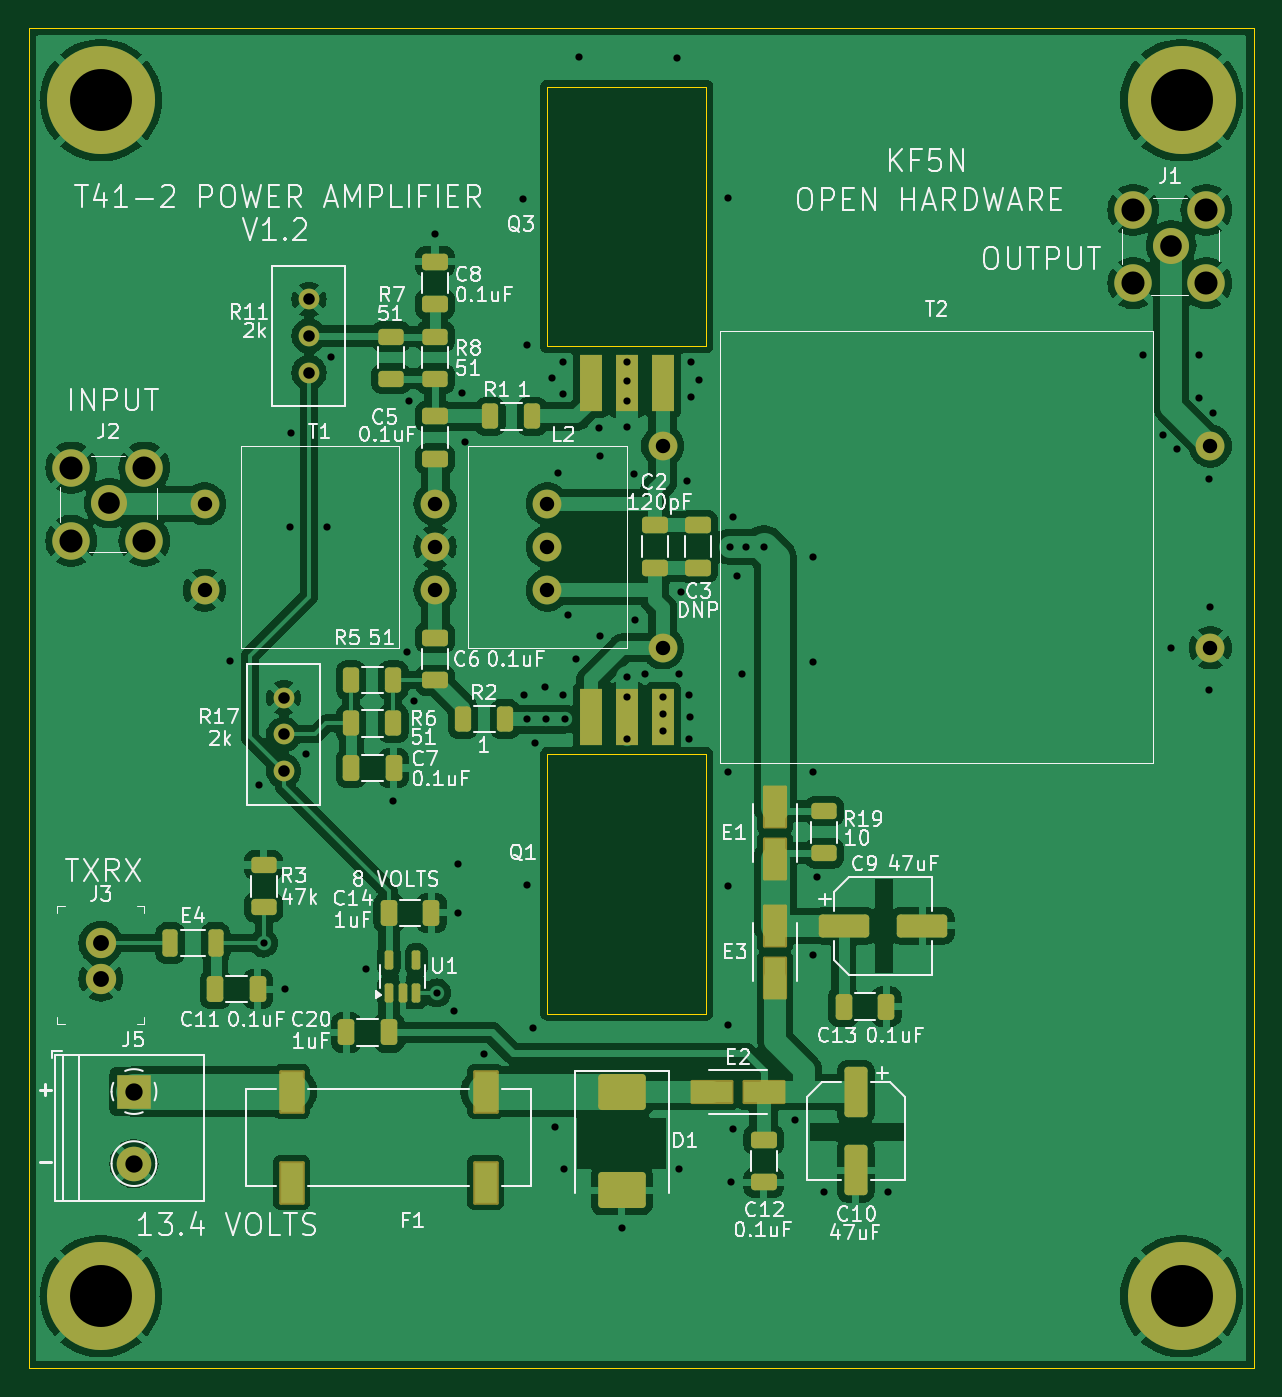
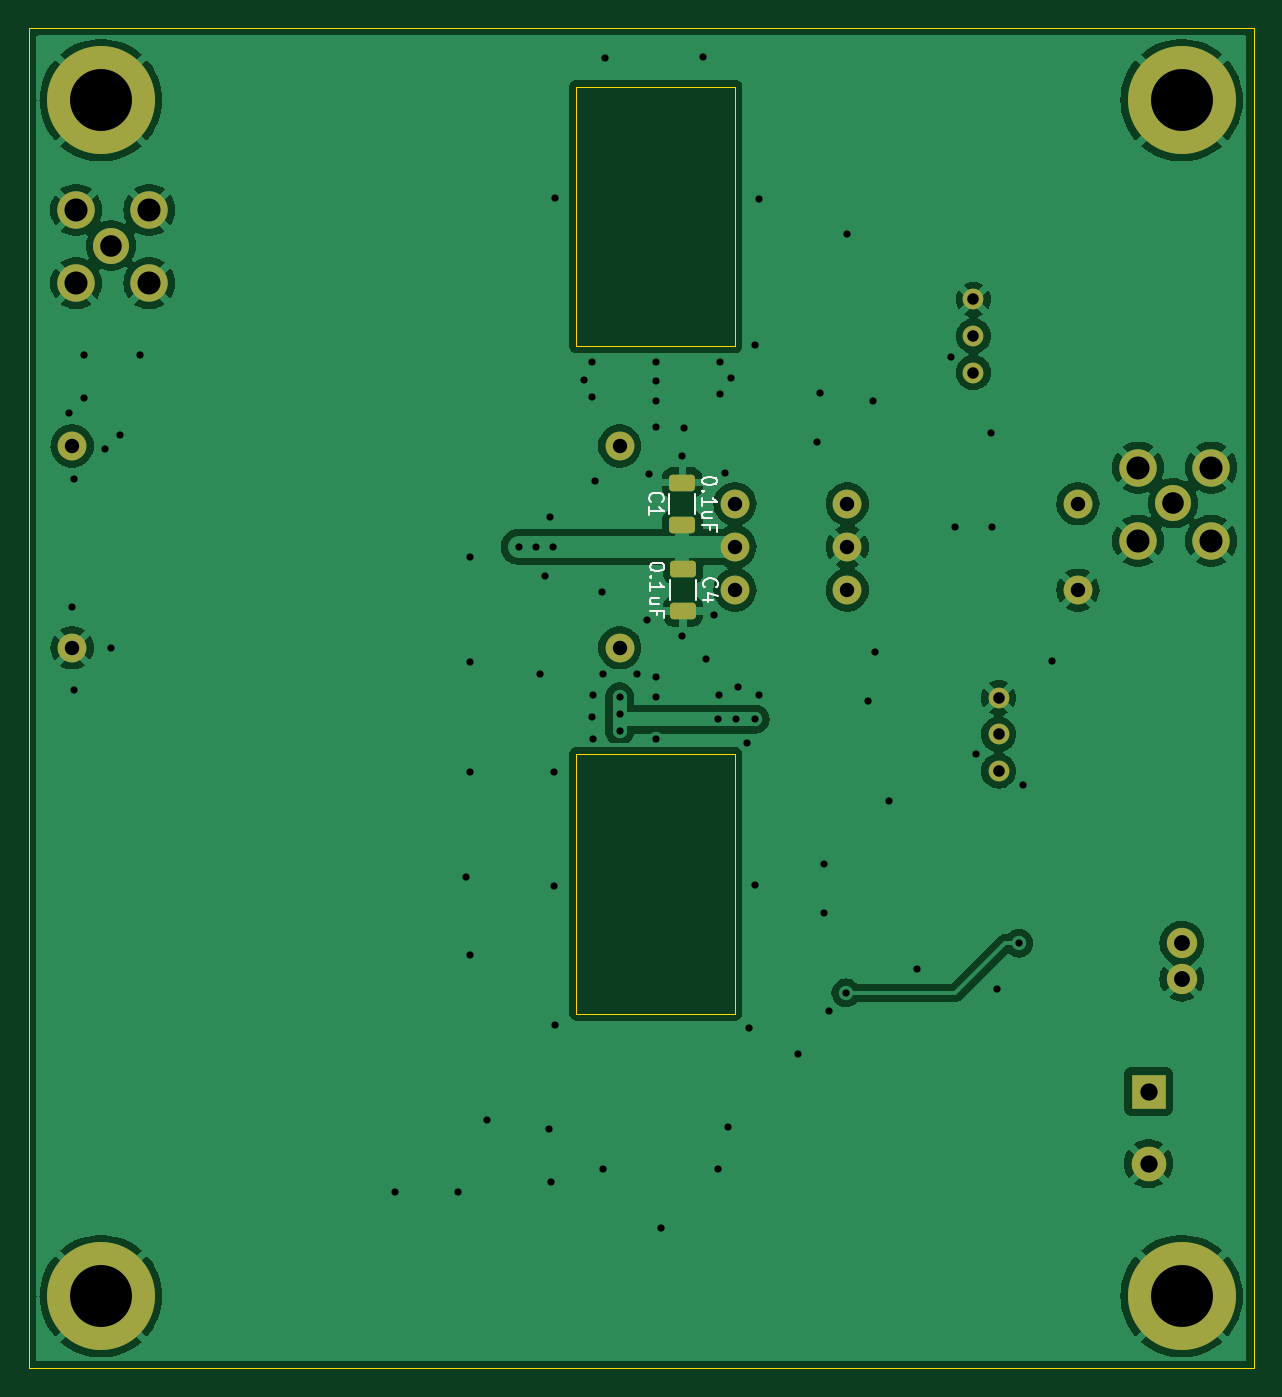
Circuit board: 9 layer files. Board 85.0 x 93.0 mm.
- bottom_copper: t41_2_power_amplifier-B_Cu.gbr (96735 bytes)
- bottom_mask: t41_2_power_amplifier-B_Mask.gbr (2515 bytes)
- bottom_silk: t41_2_power_amplifier-B_Silkscreen.gbr (8673 bytes)
- outline: t41_2_power_amplifier-Edge_Cuts.gbr (918 bytes)
- top_copper: t41_2_power_amplifier-F_Cu.gbr (162723 bytes)
- top_mask: t41_2_power_amplifier-F_Mask.gbr (5659 bytes)
- top_silk: t41_2_power_amplifier-F_Silkscreen.gbr (111570 bytes)
- drill: t41_2_power_amplifier-NPTH.drl (269 bytes)
- drill: t41_2_power_amplifier-PTH.drl (2641 bytes)

=== bottom_copper: t41_2_power_amplifier-B_Cu.gbr (96735 bytes, source omitted) ===
=== bottom_mask: t41_2_power_amplifier-B_Mask.gbr (2515 bytes, source withheld) ===
=== bottom_silk: t41_2_power_amplifier-B_Silkscreen.gbr (8673 bytes, source omitted) ===
=== outline: t41_2_power_amplifier-Edge_Cuts.gbr ===
G04 #@! TF.GenerationSoftware,KiCad,Pcbnew,8.0.7*
G04 #@! TF.CreationDate,2024-12-22T11:39:47-05:00*
G04 #@! TF.ProjectId,t41_2_power_amplifier,7434315f-325f-4706-9f77-65725f616d70,rev?*
G04 #@! TF.SameCoordinates,Original*
G04 #@! TF.FileFunction,Profile,NP*
%FSLAX46Y46*%
G04 Gerber Fmt 4.6, Leading zero omitted, Abs format (unit mm)*
G04 Created by KiCad (PCBNEW 8.0.7) date 2024-12-22 11:39:47*
%MOMM*%
%LPD*%
G01*
G04 APERTURE LIST*
G04 #@! TA.AperFunction,Profile*
%ADD10C,0.050000*%
G04 #@! TD*
G04 APERTURE END LIST*
D10*
X115000000Y-54000000D02*
X200000000Y-54000000D01*
X200000000Y-147000000D01*
X115000000Y-147000000D01*
X115000000Y-54000000D01*
X151000000Y-76071500D02*
X162000000Y-76071500D01*
X162000000Y-58071500D01*
X151000000Y-58071500D01*
X151000000Y-76071500D01*
X162000000Y-104387500D02*
X151000000Y-104387500D01*
X151000000Y-122387500D01*
X162000000Y-122387500D01*
X162000000Y-104387500D01*
M02*

=== top_copper: t41_2_power_amplifier-F_Cu.gbr (162723 bytes, source omitted) ===
=== top_mask: t41_2_power_amplifier-F_Mask.gbr ===
G04 #@! TF.GenerationSoftware,KiCad,Pcbnew,8.0.7*
G04 #@! TF.CreationDate,2024-12-22T11:39:47-05:00*
G04 #@! TF.ProjectId,t41_2_power_amplifier,7434315f-325f-4706-9f77-65725f616d70,rev?*
G04 #@! TF.SameCoordinates,Original*
G04 #@! TF.FileFunction,Soldermask,Top*
G04 #@! TF.FilePolarity,Negative*
%FSLAX46Y46*%
G04 Gerber Fmt 4.6, Leading zero omitted, Abs format (unit mm)*
G04 Created by KiCad (PCBNEW 8.0.7) date 2024-12-22 11:39:47*
%MOMM*%
%LPD*%
G01*
G04 APERTURE LIST*
G04 Aperture macros list*
%AMRoundRect*
0 Rectangle with rounded corners*
0 $1 Rounding radius*
0 $2 $3 $4 $5 $6 $7 $8 $9 X,Y pos of 4 corners*
0 Add a 4 corners polygon primitive as box body*
4,1,4,$2,$3,$4,$5,$6,$7,$8,$9,$2,$3,0*
0 Add four circle primitives for the rounded corners*
1,1,$1+$1,$2,$3*
1,1,$1+$1,$4,$5*
1,1,$1+$1,$6,$7*
1,1,$1+$1,$8,$9*
0 Add four rect primitives between the rounded corners*
20,1,$1+$1,$2,$3,$4,$5,0*
20,1,$1+$1,$4,$5,$6,$7,0*
20,1,$1+$1,$6,$7,$8,$9,0*
20,1,$1+$1,$8,$9,$2,$3,0*%
G04 Aperture macros list end*
%ADD10RoundRect,0.250000X0.625000X-0.312500X0.625000X0.312500X-0.625000X0.312500X-0.625000X-0.312500X0*%
%ADD11RoundRect,0.150000X0.150000X-0.512500X0.150000X0.512500X-0.150000X0.512500X-0.150000X-0.512500X0*%
%ADD12RoundRect,0.250000X0.325000X0.650000X-0.325000X0.650000X-0.325000X-0.650000X0.325000X-0.650000X0*%
%ADD13RoundRect,0.250000X-1.500000X-0.550000X1.500000X-0.550000X1.500000X0.550000X-1.500000X0.550000X0*%
%ADD14C,1.440000*%
%ADD15RoundRect,0.250000X-0.650000X0.325000X-0.650000X-0.325000X0.650000X-0.325000X0.650000X0.325000X0*%
%ADD16C,2.000000*%
%ADD17RoundRect,0.250000X-0.325000X-0.650000X0.325000X-0.650000X0.325000X0.650000X-0.325000X0.650000X0*%
%ADD18RoundRect,0.250000X-0.312500X-0.625000X0.312500X-0.625000X0.312500X0.625000X-0.312500X0.625000X0*%
%ADD19RoundRect,0.250000X0.650000X-0.325000X0.650000X0.325000X-0.650000X0.325000X-0.650000X-0.325000X0*%
%ADD20RoundRect,0.250000X-1.400000X-1.000000X1.400000X-1.000000X1.400000X1.000000X-1.400000X1.000000X0*%
%ADD21RoundRect,0.102000X-0.785000X-1.410000X0.785000X-1.410000X0.785000X1.410000X-0.785000X1.410000X0*%
%ADD22RoundRect,0.250000X-0.550000X1.500000X-0.550000X-1.500000X0.550000X-1.500000X0.550000X1.500000X0*%
%ADD23R,1.524000X3.900000*%
%ADD24C,7.500000*%
%ADD25RoundRect,0.102000X0.735000X-1.385000X0.735000X1.385000X-0.735000X1.385000X-0.735000X-1.385000X0*%
%ADD26C,2.600000*%
%ADD27C,2.500000*%
%ADD28RoundRect,0.102000X-1.385000X-0.735000X1.385000X-0.735000X1.385000X0.735000X-1.385000X0.735000X0*%
%ADD29R,2.400000X2.400000*%
%ADD30C,2.400000*%
%ADD31C,2.100000*%
%ADD32RoundRect,0.250000X-0.275000X-0.700000X0.275000X-0.700000X0.275000X0.700000X-0.275000X0.700000X0*%
%ADD33RoundRect,0.250000X-0.625000X0.312500X-0.625000X-0.312500X0.625000X-0.312500X0.625000X0.312500X0*%
G04 APERTURE END LIST*
D10*
X170200000Y-111262500D03*
X170200000Y-108337500D03*
D11*
X140000000Y-120925000D03*
X140950000Y-120925000D03*
X141900000Y-120925000D03*
X141900000Y-118650000D03*
X140000000Y-118650000D03*
D12*
X140000000Y-123700000D03*
X137050000Y-123700000D03*
D13*
X171600000Y-116300000D03*
X177000000Y-116300000D03*
D14*
X134450000Y-77900000D03*
X134450000Y-75360000D03*
X134450000Y-72820000D03*
D10*
X143200000Y-78325000D03*
X143200000Y-75400000D03*
D15*
X143200000Y-70200000D03*
X143200000Y-73150000D03*
D16*
X127200000Y-87000000D03*
X127200000Y-93000000D03*
X143200000Y-93000000D03*
X143200000Y-90000000D03*
X143200000Y-87000000D03*
D17*
X140000000Y-115400000D03*
X142950000Y-115400000D03*
D18*
X137375000Y-102250000D03*
X140300000Y-102250000D03*
D19*
X143200000Y-99250000D03*
X143200000Y-96300000D03*
D20*
X156150000Y-127850000D03*
X156150000Y-134650000D03*
D21*
X133250000Y-127800000D03*
X133250000Y-134120000D03*
X146710000Y-127800000D03*
X146710000Y-134120000D03*
D17*
X137375000Y-105350000D03*
X140325000Y-105350000D03*
D22*
X172400000Y-127850000D03*
X172400000Y-133250000D03*
D23*
X154000000Y-78621500D03*
X156500000Y-78621500D03*
X159000000Y-78621500D03*
D24*
X195000000Y-59000000D03*
D14*
X132700000Y-105550000D03*
X132700000Y-103010000D03*
X132700000Y-100470000D03*
D25*
X166800000Y-111640000D03*
X166800000Y-108060000D03*
D12*
X130895000Y-120700000D03*
X127945000Y-120700000D03*
D16*
X159000000Y-83000000D03*
X159000000Y-97000000D03*
X197000000Y-97000000D03*
X197000000Y-83000000D03*
D24*
X120000000Y-59000000D03*
X195000000Y-142000000D03*
D17*
X171550000Y-121900000D03*
X174500000Y-121900000D03*
D26*
X191650000Y-66620000D03*
X191650000Y-71700000D03*
X196730000Y-66620000D03*
X196730000Y-71700000D03*
D27*
X194290000Y-69085000D03*
D18*
X147025000Y-80950000D03*
X149950000Y-80950000D03*
D23*
X159000000Y-101837500D03*
X156500000Y-101837500D03*
X154000000Y-101837500D03*
D15*
X158450000Y-88500000D03*
X158450000Y-91450000D03*
D28*
X162420000Y-127850000D03*
X166000000Y-127850000D03*
D29*
X122300000Y-127800000D03*
D30*
X122300000Y-132800000D03*
D26*
X117950000Y-84500000D03*
X117950000Y-89580000D03*
X123030000Y-84500000D03*
X123030000Y-89580000D03*
D27*
X120590000Y-86965000D03*
D31*
X119995000Y-117500000D03*
X119995000Y-120000000D03*
D32*
X124820000Y-117500000D03*
X127970000Y-117500000D03*
D25*
X166800000Y-119890000D03*
X166800000Y-116310000D03*
D18*
X137375000Y-99250000D03*
X140300000Y-99250000D03*
D24*
X120000000Y-142000000D03*
D15*
X166000000Y-131150000D03*
X166000000Y-134100000D03*
X161450000Y-88500000D03*
X161450000Y-91450000D03*
X143200000Y-80950000D03*
X143200000Y-83900000D03*
D33*
X131300000Y-112075000D03*
X131300000Y-115000000D03*
D10*
X140150000Y-78325000D03*
X140150000Y-75400000D03*
D16*
X151000000Y-87000000D03*
X151000000Y-90000000D03*
X151000000Y-93000000D03*
D18*
X145137500Y-101950000D03*
X148062500Y-101950000D03*
M02*

=== top_silk: t41_2_power_amplifier-F_Silkscreen.gbr (111570 bytes, source omitted) ===
=== drill: t41_2_power_amplifier-NPTH.drl ===
M48
; DRILL file {KiCad 8.0.7} date 2024-12-22T11:39:50-0500
; FORMAT={-:-/ absolute / metric / decimal}
; #@! TF.CreationDate,2024-12-22T11:39:50-05:00
; #@! TF.GenerationSoftware,Kicad,Pcbnew,8.0.7
; #@! TF.FileFunction,NonPlated,1,2,NPTH
FMAT,2
METRIC
%
G90
G05
M30

=== drill: t41_2_power_amplifier-PTH.drl ===
M48
; DRILL file {KiCad 8.0.7} date 2024-12-22T11:39:50-0500
; FORMAT={-:-/ absolute / metric / decimal}
; #@! TF.CreationDate,2024-12-22T11:39:50-05:00
; #@! TF.GenerationSoftware,Kicad,Pcbnew,8.0.7
; #@! TF.FileFunction,Plated,1,2,PTH
FMAT,2
METRIC
; #@! TA.AperFunction,Plated,PTH,ViaDrill
T1C0.500
; #@! TA.AperFunction,Plated,PTH,ComponentDrill
T2C0.800
; #@! TA.AperFunction,Plated,PTH,ComponentDrill
T3C1.000
; #@! TA.AperFunction,Plated,PTH,ComponentDrill
T4C1.100
; #@! TA.AperFunction,Plated,PTH,ComponentDrill
T5C1.200
; #@! TA.AperFunction,Plated,PTH,ComponentDrill
T6C1.500
; #@! TA.AperFunction,Plated,PTH,ComponentDrill
T7C1.600
; #@! TA.AperFunction,Plated,PTH,ComponentDrill
T8C4.300
%
G90
G05
T1
X129.0Y-97.9
X131.0Y-106.5
X131.295Y-117.5
X132.795Y-120.7
X133.15Y-88.65
X133.2Y-82.1
X134.25Y-104.35
X135.7Y-88.65
X136.0Y-76.8
X138.4Y-119.3
X140.3Y-107.6
X141.25Y-97.3
X141.4Y-79.9
X141.75Y-100.7
X143.2Y-68.3
X143.3Y-120.95
X144.5Y-122.2
X144.8Y-112.0
X144.8Y-115.4
X145.1Y-79.3
X145.3Y-82.75
X146.6Y-125.2
X149.3Y-65.85
X149.35Y-100.3
X149.6Y-76.0
X149.6Y-101.95
X149.6Y-113.45
X150.0Y-123.4
X150.15Y-103.6
X150.8Y-99.7
X150.9Y-101.95
X151.3Y-78.3
X151.5Y-130.25
X151.7Y-84.85
X152.05Y-77.2
X152.05Y-79.4
X152.1Y-100.3
X152.15Y-133.2
X152.2Y-101.95
X152.45Y-94.75
X153.0Y-97.8
X153.2Y-56.0
X154.55Y-81.75
X154.65Y-83.7
X154.65Y-96.2
X156.15Y-137.3
X156.5Y-77.2
X156.5Y-78.491
X156.5Y-79.9
X156.5Y-81.7
X156.5Y-99.0
X156.5Y-100.4
X156.5Y-103.35
X157.0Y-84.95
X157.1Y-95.1
X157.8Y-98.8
X159.0Y-100.4
X159.0Y-101.6
X159.0Y-102.8
X160.0Y-56.1
X160.15Y-98.8
X160.15Y-133.2
X160.25Y-93.1
X160.7Y-85.45
X160.85Y-100.3
X160.85Y-103.3
X160.9Y-101.8
X160.95Y-77.2
X160.95Y-79.6
X161.5Y-78.4
X163.5Y-65.8
X163.5Y-123.2
X163.55Y-105.65
X163.55Y-113.55
X163.65Y-90.0
X163.75Y-134.1
X163.85Y-87.9
X163.9Y-130.4
X164.15Y-92.0
X164.5Y-98.8
X164.8Y-90.0
X166.0Y-90.0
X168.2Y-129.8
X169.4Y-90.7
X169.4Y-98.0
X169.4Y-105.6
X169.4Y-118.3
X169.7Y-112.9
X170.2Y-134.8
X174.6Y-134.8
X192.3Y-76.7
X193.7Y-82.2
X194.3Y-97.0
X194.7Y-83.2
X196.2Y-76.7
X196.2Y-79.7
X196.9Y-85.3
X196.9Y-99.9
X197.0Y-94.2
X197.2Y-80.7
T2
X132.7Y-100.47
X132.7Y-103.01
X132.7Y-105.55
X134.45Y-72.82
X134.45Y-75.36
X134.45Y-77.9
T3
X127.2Y-87.0
X127.2Y-93.0
X143.2Y-87.0
X143.2Y-90.0
X143.2Y-93.0
X151.0Y-87.0
X151.0Y-90.0
X151.0Y-93.0
X159.0Y-83.0
X159.0Y-97.0
X197.0Y-83.0
X197.0Y-97.0
T4
X119.995Y-117.5
X119.995Y-120.0
T5
X122.3Y-127.8
X122.3Y-132.8
T6
X120.59Y-86.965
X194.29Y-69.085
T7
X117.95Y-84.5
X117.95Y-89.58
X123.03Y-84.5
X123.03Y-89.58
X191.65Y-66.62
X191.65Y-71.7
X196.73Y-66.62
X196.73Y-71.7
T8
X120.0Y-59.0
X120.0Y-142.0
X195.0Y-59.0
X195.0Y-142.0
M30
